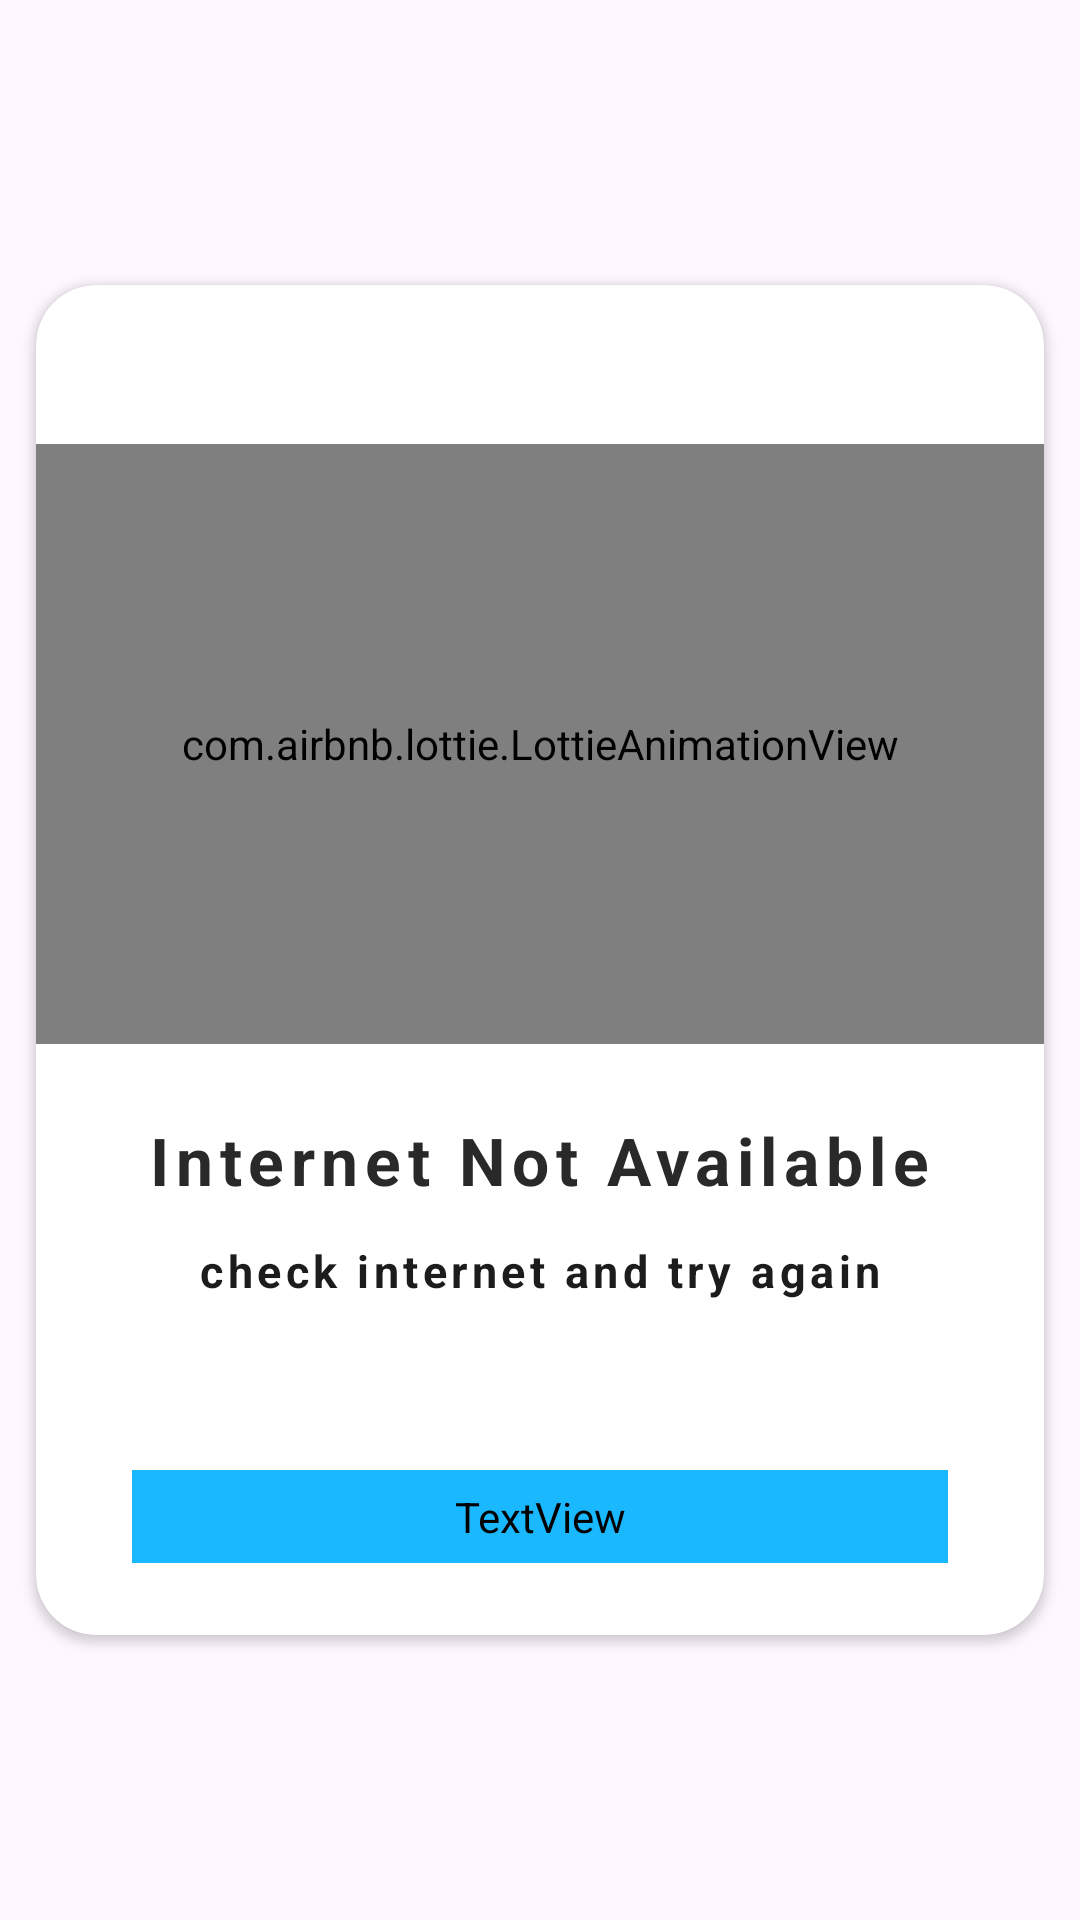

Layout XML and referenced resources for this Android screen:
<!-- AndroidManifest.xml: application theme Theme.LiveInternetCheck -->
<!-- res/layout/no_internet_dialog.xml -->
<?xml version="1.0" encoding="utf-8"?>
<androidx.constraintlayout.widget.ConstraintLayout xmlns:android="http://schemas.android.com/apk/res/android"
    xmlns:app="http://schemas.android.com/apk/res-auto"
    xmlns:tools="http://schemas.android.com/tools"
    android:layout_width="match_parent"
    android:layout_height="match_parent">

    <androidx.cardview.widget.CardView
        android:layout_width="match_parent"
        android:layout_height="450dp"
        android:layout_marginStart="12dp"
        android:layout_marginEnd="12dp"
        app:cardCornerRadius="20dp"
        app:layout_constraintBottom_toBottomOf="parent"
        app:layout_constraintEnd_toEndOf="parent"
        app:layout_constraintStart_toStartOf="parent"
        app:layout_constraintTop_toTopOf="parent">

        <androidx.constraintlayout.widget.ConstraintLayout
            android:layout_width="match_parent"
            android:layout_height="match_parent">

            <TextView
                android:id="@+id/playButton"
                android:layout_width="match_parent"
                android:layout_height="wrap_content"
                android:layout_marginStart="32dp"
                android:layout_marginEnd="32dp"
                android:layout_marginBottom="24dp"
                android:background="@drawable/button_bg"
                android:backgroundTint="#1AB8FF"
                android:clickable="true"
                android:fontFamily="@font/roboto_bold"
                android:foreground="?attr/selectableItemBackground"
                android:gravity="center"
                android:letterSpacing="0.05"
                android:paddingVertical="6dp"
                android:text="Play Game"
                android:textColor="#FFFFFF"
                android:textSize="22sp"
                android:textStyle="bold"
                app:layout_constraintBottom_toBottomOf="parent"
                app:layout_constraintEnd_toEndOf="parent"
                app:layout_constraintHorizontal_bias="0.5"
                app:layout_constraintStart_toStartOf="parent" />

            <TextView
                android:id="@+id/textView4"
                android:layout_width="wrap_content"
                android:layout_height="wrap_content"
                android:layout_marginStart="16dp"
                android:layout_marginTop="12dp"
                android:layout_marginEnd="16dp"
                android:letterSpacing="0.1"
                android:text="check internet and try again"
                android:textColor="#1C1C1C"
                android:textSize="15sp"
                android:textStyle="bold"
                app:layout_constraintEnd_toEndOf="parent"
                app:layout_constraintStart_toStartOf="parent"
                app:layout_constraintTop_toBottomOf="@+id/textView2" />

            <com.airbnb.lottie.LottieAnimationView
                android:id="@+id/internetAnim"
                style="?android:attr/progressBarStyle"
                android:layout_width="match_parent"
                android:layout_height="200dp"
                android:visibility="visible"
                app:layout_constraintBottom_toTopOf="@+id/textView2"
                app:layout_constraintEnd_toEndOf="parent"
                app:layout_constraintHorizontal_bias="0.5"
                app:layout_constraintStart_toStartOf="parent"
                app:layout_constraintTop_toTopOf="parent"
                app:layout_constraintVertical_bias="0.26999998"
                app:layout_constraintVertical_chainStyle="packed"
                app:lottie_autoPlay="true"
                app:lottie_loop="true"
                app:lottie_rawRes="@raw/no_internet_anim" />

            <TextView
                android:id="@+id/textView2"
                android:layout_width="wrap_content"
                android:layout_height="wrap_content"
                android:layout_marginStart="16dp"
                android:layout_marginTop="24dp"
                android:layout_marginEnd="16dp"
                android:letterSpacing="0.1"
                android:text="Internet Not Available"
                android:textColor="#292929"
                android:textSize="22sp"
                android:textStyle="bold"
                app:layout_constraintBottom_toBottomOf="parent"
                app:layout_constraintEnd_toEndOf="parent"
                app:layout_constraintHorizontal_bias="0.5"
                app:layout_constraintStart_toStartOf="parent"
                app:layout_constraintTop_toBottomOf="@+id/internetAnim" />

        </androidx.constraintlayout.widget.ConstraintLayout>
    </androidx.cardview.widget.CardView>
</androidx.constraintlayout.widget.ConstraintLayout>
<!-- resources referenced by this layout -->
<resources>
  <style name="Theme.LiveInternetCheck" parent="Base.Theme.LiveInternetCheck" />
  <style name="Base.Theme.LiveInternetCheck" parent="Theme.Material3.Light.NoActionBar">
          
          
  
          <item name="android:forceDarkAllowed" tools:ignore="NewApi">false</item>
  
      </style>
</resources>
